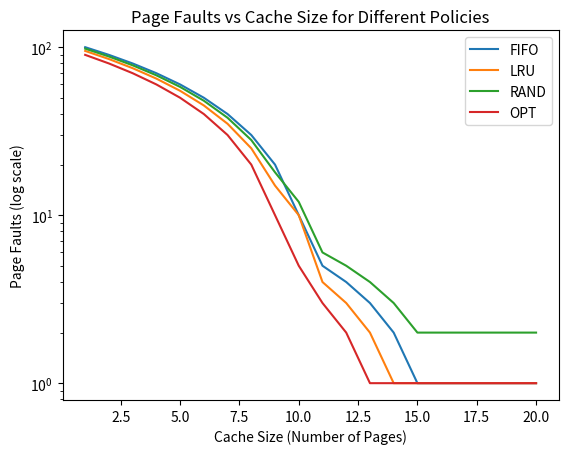

Source code (Python):
import matplotlib.pyplot as plt

# Example data (replace with your results)
cache_sizes = range(1, 21)
fifo_faults = [100, 90, 80, 70, 60, 50, 40, 30, 20, 10, 5, 4, 3, 2, 1, 1, 1, 1, 1, 1]
lru_faults = [95, 85, 75, 65, 55, 45, 35, 25, 15, 10, 4, 3, 2, 1, 1, 1, 1, 1, 1, 1]
rand_faults = [98, 88, 78, 68, 58, 48, 38, 28, 18, 12, 6, 5, 4, 3, 2, 2, 2, 2, 2, 2]
opt_faults = [90, 80, 70, 60, 50, 40, 30, 20, 10, 5, 3, 2, 1, 1, 1, 1, 1, 1, 1, 1]

# Plot
plt.plot(cache_sizes, fifo_faults, label='FIFO')
plt.plot(cache_sizes, lru_faults, label='LRU')
plt.plot(cache_sizes, rand_faults, label='RAND')
plt.plot(cache_sizes, opt_faults, label='OPT')

# Labels and title
plt.xlabel('Cache Size (Number of Pages)')
plt.ylabel('Page Faults (log scale)')
plt.yscale('log')
plt.title('Page Faults vs Cache Size for Different Policies')
plt.legend()

# Save the plot
plt.savefig('simresult.png')
plt.show()